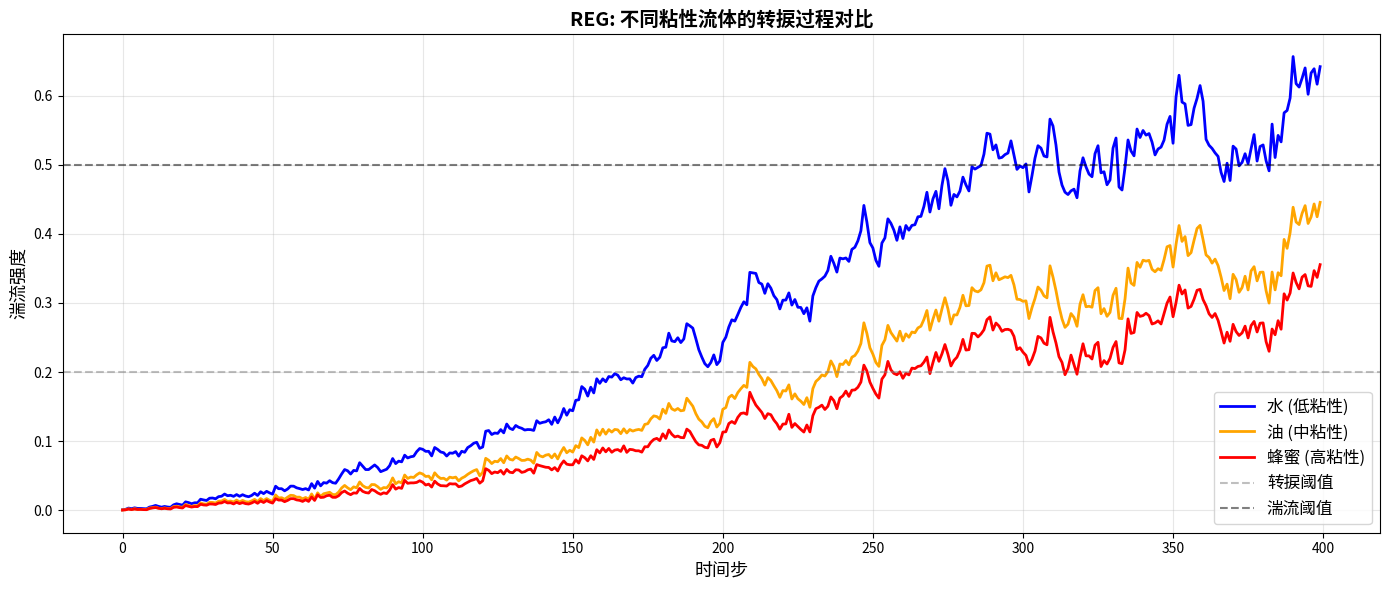

Here is the Python script that generated this plot:
import numpy as np
import matplotlib.pyplot as plt

class FluidREG_Compare:
    def __init__(self, n_layers=80, dep_strength=1.0, label='流体', seed=42):
        np.random.seed(seed)
        self.n = n_layers
        self.dep_strength = dep_strength
        self.label = label
        self.flow_drive = 0.02
        self.depths = np.ones(n_layers)
        self.history = []

    def step(self):
        new_depths = self.depths.copy()
        for i in range(self.n):
            left_pull = right_pull = 0
            if i > 0: left_pull = self.dep_strength * (self.depths[i-1] - self.depths[i])
            if i < self.n-1: right_pull = self.dep_strength * (self.depths[i+1] - self.depths[i])
            new_depths[i] += 0.3 * (left_pull + right_pull)
            if np.random.random() < self.flow_drive:
                new_depths[i] += np.random.normal(0, 0.5*self.flow_drive/np.sqrt(self.dep_strength))
        new_depths[0] = 1.0; new_depths[-1] = 1.0
        self.depths = np.clip(new_depths, 0, None)

    def increase_flow(self, increment=0.01): self.flow_drive = min(0.8, self.flow_drive + increment)

    def run(self, total_steps=400):
        for step in range(total_steps):
            self.step()
            if step % 8 == 0 and step > 0: self.increase_flow(0.01)
            self.history.append(np.std(self.depths[1:-1]))


fluids = [
    {'label': '水 (低粘性)', 'dep_strength': 0.5, 'seed': 42},
    {'label': '油 (中粘性)', 'dep_strength': 1.0, 'seed': 42},
    {'label': '蜂蜜 (高粘性)', 'dep_strength': 1.5, 'seed': 42},
]

print("=" * 60); print("REG多流体对比：水 vs 油 vs 蜂蜜"); print("=" * 60)
plt.figure(figsize=(14, 6))
colors = ['blue', 'orange', 'red']

for i, fluid in enumerate(fluids):
    net = FluidREG_Compare(n_layers=80, dep_strength=fluid['dep_strength'], label=fluid['label'], seed=fluid['seed'])
    net.run(total_steps=400)
    hist = np.array(net.history)
    plt.plot(hist, color=colors[i], linewidth=2, label=fluid['label'])

plt.axhline(0.2, color='gray', linestyle='--', alpha=0.5, label='转捩阈值')
plt.axhline(0.5, color='black', linestyle='--', alpha=0.5, label='湍流阈值')
plt.xlabel('时间步', fontsize=13); plt.ylabel('湍流强度', fontsize=13)
plt.title('REG: 不同粘性流体的转捩过程对比', fontsize=14, fontweight='bold')
plt.legend(fontsize=12); plt.grid(True, alpha=0.3)
plt.tight_layout(); plt.savefig('fluid_comparison.png', dpi=150); plt.show()
print("图表已保存至 fluid_comparison.png")
